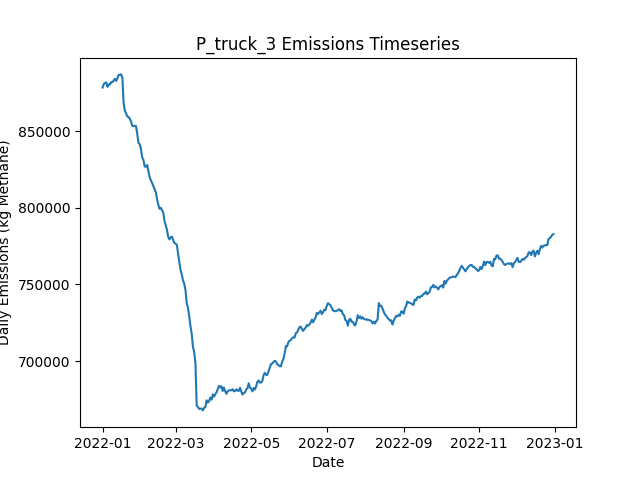

Source data for this figure (header and first rows):
Date, Daily Emissions (Kg Methane), Daily Mitigable Emissions (Kg Methane), Daily Non-Mitigable Emissions (Kg Methan…, Daily Cost ($), Active Leaks, New Leaks, Leaks Repaired, Leaks Naturally Repaired, Leaks Tagged, Daily Repair Cost ($), Daily Natural Repair Cost ($), truck Deployment Cost ($), truck Sites flagged for Follow-Up, truck Leaks tagged for repair, truck Sites Visited, truck Travel Time (Minutes), truck Survey Time (Minutes), OGI_FU Deployment Cost ($), OGI_FU Sites flagged for Follow-Up, OGI_FU Leaks tagged for repair, OGI_FU Sites Visited, OGI_FU Travel Time (Minutes), OGI_FU Survey Time (Minutes)
2022-01-01, 878487, 216422, 662066, 400, 6459, 6498, 0, 30, 0.00000, 0.00000, 6000, 400, 0, , 10, 180, 270, 0.00000, , 0, 0, 0, 0
2022-01-02, 880702, 216424, 664278, 400, 6472, 24, 0, 7, 0.00000, 0.00000, 1400, 400, 0, , 10, 180, 270, 0.00000, , 0, 0, 0, 0
2022-01-03, 881571, 217086, 664485, 1400, 6480, 24, 0, 13, 85, 0.00000, 2600, 400, 9, , 10, 180, 270, 1000, , 85, 3, 120, 360
2022-01-04, 881824, 217235, 664589, 1400, 6485, 17, 0, 10, 71, 0.00000, 2000, 400, 9, , 10, 180, 270, 1000, , 71, 3, 120, 360
2022-01-05, 878936, 217233, 661703, 1400, 6484, 19, 0, 12, 73, 0.00000, 2400, 400, 9, , 10, 180, 270, 1000, , 73, 3, 120, 360
2022-01-06, 880554, 217676, 662878, 1400, 6494, 21, 0, 8, 66, 0.00000, 1600, 400, 9, , 10, 180, 270, 1000, , 66, 3, 120, 360
2022-01-07, 880495, 218274, 662221, 1400, 6499, 20, 0, 11, 69, 0.00000, 2200, 400, 9, , 10, 180, 270, 1000, , 69, 3, 120, 360
2022-01-08, 882030, 218530, 663500, 1400, 6507, 21, 0, 10, 86, 0.00000, 2000, 400, 9, , 10, 180, 270, 1000, , 86, 3, 120, 360
2022-01-09, 881957, 218457, 663500, 1400, 6511, 18, 0, 9, 58, 0.00000, 1800, 400, 9, , 10, 180, 270, 1000, , 58, 3, 120, 360
2022-01-10, 883071, 218241, 664831, 1400, 6518, 20, 0, 10, 76, 0.00000, 2000, 400, 9, , 10, 180, 270, 1000, , 76, 3, 120, 360
2022-01-11, 884150, 218369, 665781, 1400, 6521, 15, 0, 9, 88, 0.00000, 1800, 400, 9, , 10, 180, 270, 1000, , 88, 3, 120, 360
2022-01-12, 882769, 218456, 664312, 1400, 6524, 15, 0, 4, 69, 0.00000, 800, 400, 9, , 10, 180, 270, 1000, , 69, 3, 120, 360
2022-01-13, 884487, 218360, 666127, 1400, 6528, 14, 0, 8, 70, 0.00000, 1600, 400, 9, , 10, 180, 270, 1000, , 70, 3, 120, 360
2022-01-14, 886777, 218162, 668615, 1400, 6532, 20, 0, 10, 76, 0.00000, 2000, 400, 9, , 10, 180, 270, 1000, , 76, 3, 120, 360
2022-01-15, 886800, 217960, 668840, 1400, 6531, 17, 0, 13, 98, 0.00000, 2600, 400, 9, , 10, 180, 270, 1000, , 98, 3, 120, 360
2022-01-16, 887054, 217938, 669116, 1400, 6528, 10, 0, 5, 67, 0.00000, 1000, 400, 9, , 10, 180, 270, 1000, , 67, 3, 120, 360
2022-01-17, 885074, 218273, 666801, 1400, 6537, 25, 0, 4, 66, 0.00000, 800, 400, 9, , 10, 180, 270, 1000, , 66, 3, 120, 360
2022-01-18, 868452, 201185, 667267, 17600, 6455, 15, 81, 13, 70, 16200, 2600, 400, 9, , 10, 180, 270, 1000, , 70, 3, 120, 360
2022-01-19, 863343, 197631, 665712, 13400, 6404, 20, 60, 6, 84, 12000, 1200, 400, 9, , 10, 180, 270, 1000, , 84, 3, 120, 360
2022-01-20, 861607, 194651, 666956, 14000, 6341, 10, 63, 9, 75, 12600, 1800, 400, 9, , 9, 180, 270, 1000, , 75, 3, 120, 360
2022-01-21, 859560, 191636, 667924, 14000, 6281, 22, 65, 10, 62, 13000, 2000, 0.00000, 9, , 0, 0, 0, 1000, , 62, 3, 120, 360
2022-01-22, 859291, 190503, 668788, 12800, 6223, 13, 59, 11, 79, 11800, 2200, 0.00000, 9, , 0, 0, 0, 1000, , 79, 3, 120, 360
2022-01-23, 858225, 189800, 668425, 16200, 6152, 19, 76, 9, 85, 15200, 1800, 0.00000, 0, , 0, 0, 0, 1000, , 85, 3, 120, 360
2022-01-24, 856283, 188722, 667561, 11000, 6106, 17, 50, 9, 65, 10000, 1800, 0.00000, 0, , 0, 0, 0, 1000, , 65, 3, 120, 360
2022-01-25, 853486, 186806, 666680, 14200, 6043, 15, 66, 7, 68, 13200, 1400, 0.00000, 0, , 0, 0, 0, 1000, , 68, 3, 120, 360
2022-01-26, 853293, 185369, 667924, 15800, 5972, 21, 74, 12, 73, 14800, 2400, 0.00000, 0, , 0, 0, 0, 1000, , 73, 3, 120, 360
2022-01-27, 853562, 183443, 670118, 12600, 5923, 21, 58, 6, 69, 11600, 1200, 0.00000, 0, , 0, 0, 0, 1000, , 69, 3, 120, 360
2022-01-28, 853324, 182445, 670879, 14000, 5865, 20, 65, 10, 85, 13000, 2000, 0.00000, 0, , 0, 0, 0, 1000, , 85, 3, 120, 360
2022-01-29, 848357, 180641, 667716, 14600, 5797, 15, 68, 7, 81, 13600, 1400, 0.00000, 0, , 0, 0, 0, 1000, , 81, 3, 120, 360
2022-01-30, 842357, 176853, 665505, 18800, 5706, 15, 89, 8, 74, 17800, 1600, 0.00000, 0, , 0, 0, 0, 1000, , 74, 3, 120, 360
2022-01-31, 841467, 175409, 666058, 12400, 5650, 14, 57, 9, 83, 11400, 1800, 0.00000, 0, , 0, 0, 0, 1000, , 83, 3, 120, 360
2022-02-01, 838497, 173804, 664692, 13200, 5600, 23, 61, 8, 90, 12200, 1600, 0.00000, 0, , 0, 0, 0, 1000, , 90, 3, 120, 360
2022-02-02, 832780, 170386, 662394, 13800, 5543, 18, 64, 2, 68, 12800, 400, 0.00000, 0, , 0, 0, 0, 1000, , 68, 3, 120, 360
2022-02-03, 831343, 168914, 662429, 15800, 5474, 17, 74, 8, 61, 14800, 1600, 0.00000, 0, , 0, 0, 0, 1000, , 61, 3, 120, 360
2022-02-04, 826878, 167283, 659595, 13800, 5418, 20, 64, 4, 71, 12800, 800, 0.00000, 0, , 0, 0, 0, 1000, , 71, 3, 120, 360
2022-02-05, 826852, 166013, 660839, 12200, 5365, 15, 56, 8, 62, 11200, 1600, 0.00000, 0, , 0, 0, 0, 1000, , 62, 3, 120, 360
2022-02-06, 827971, 166527, 661444, 15200, 5302, 26, 71, 10, 71, 14200, 2000, 0.00000, 0, , 0, 0, 0, 1000, , 71, 3, 120, 360
2022-02-07, 823951, 164183, 659768, 16200, 5226, 15, 76, 9, 67, 15200, 1800, 0.00000, 0, , 0, 0, 0, 1000, , 67, 3, 120, 360
2022-02-08, 820003, 160668, 659336, 11400, 5181, 19, 52, 5, 67, 10400, 1000, 0.00000, 0, , 0, 0, 0, 1000, , 67, 3, 120, 360
2022-02-09, 817990, 159121, 658869, 12600, 5130, 15, 58, 1, 64, 11600, 200, 0.00000, 0, , 0, 0, 0, 1000, , 64, 3, 120, 360
2022-02-10, 816200, 157607, 658593, 13200, 5071, 17, 61, 7, 79, 12200, 1400, 0.00000, 0, , 0, 0, 0, 1000, , 79, 3, 120, 360
2022-02-11, 814200, 156195, 658005, 12200, 5031, 23, 56, 2, 88, 11200, 400, 0.00000, 0, , 0, 0, 0, 1000, , 88, 3, 120, 360
2022-02-12, 812206, 153907, 658299, 15800, 4962, 18, 74, 7, 80, 14800, 1400, 0.00000, 0, , 0, 0, 0, 1000, , 80, 3, 120, 360
2022-02-13, 810243, 152791, 657452, 16200, 4891, 16, 76, 7, 67, 15200, 1400, 0.00000, 0, , 0, 0, 0, 1000, , 67, 3, 120, 360
2022-02-14, 805578, 149820, 655759, 14200, 4829, 14, 66, 6, 78, 13200, 1200, 0.00000, 0, , 0, 0, 0, 1000, , 78, 3, 120, 360
2022-02-15, 802142, 145467, 656675, 16600, 4767, 20, 78, 1, 71, 15600, 200, 0.00000, 0, , 0, 0, 0, 1000, , 71, 3, 120, 360
2022-02-16, 799370, 143456, 655914, 17400, 4697, 21, 82, 6, 57, 16400, 1200, 0.00000, 0, , 0, 0, 0, 1000, , 57, 3, 120, 360
2022-02-17, 800030, 143338, 656692, 13200, 4653, 21, 61, 3, 71, 12200, 600, 0.00000, 0, , 0, 0, 0, 1000, , 71, 3, 120, 360
2022-02-18, 798491, 143078, 655413, 11600, 4607, 17, 53, 4, 67, 10600, 800, 0.00000, 0, , 0, 0, 0, 1000, , 67, 3, 120, 360
2022-02-19, 796972, 140090, 656882, 13400, 4556, 19, 62, 4, 70, 12400, 800, 0.00000, 0, , 0, 0, 0, 1000, , 70, 3, 120, 360
2022-02-20, 791411, 136222, 655188, 11800, 4509, 22, 54, 4, 94, 10800, 800, 0.00000, 0, , 0, 0, 0, 1000, , 94, 3, 120, 360
2022-02-21, 788454, 132902, 655551, 12800, 4464, 22, 59, 3, 73, 11800, 600, 0.00000, 0, , 0, 0, 0, 1000, , 73, 3, 120, 360
2022-02-22, 785623, 130850, 654774, 12000, 4407, 13, 55, 8, 85, 11000, 1600, 0.00000, 0, , 0, 0, 0, 1000, , 85, 3, 120, 360
2022-02-23, 781092, 128271, 652821, 12200, 4352, 8, 56, 3, 80, 11200, 600, 0.00000, 0, , 0, 0, 0, 1000, , 80, 3, 120, 360
2022-02-24, 779387, 126825, 652562, 12000, 4299, 13, 55, 3, 85, 11000, 600, 0.00000, 0, , 0, 0, 0, 1000, , 85, 3, 120, 360
2022-02-25, 780705, 125828, 654877, 14400, 4241, 17, 67, 4, 79, 13400, 800, 0.00000, 0, , 0, 0, 0, 1000, , 79, 3, 120, 360
2022-02-26, 781179, 124971, 656208, 16600, 4178, 24, 78, 5, 74, 15600, 1000, 0.00000, 0, , 0, 0, 0, 1000, , 74, 3, 120, 360
2022-02-27, 778910, 121562, 657348, 16000, 4107, 10, 75, 1, 80, 15000, 200, 0.00000, 0, , 0, 0, 0, 1000, , 80, 3, 120, 360
2022-02-28, 776997, 119632, 657366, 13200, 4067, 30, 61, 4, 75, 12200, 800, 0.00000, 0, , 0, 0, 0, 1000, , 75, 3, 120, 360
2022-03-01, 776678, 118327, 658351, 15600, 4007, 20, 73, 3, 63, 14600, 600, 0.00000, 0, , 0, 0, 0, 1000, , 63, 3, 120, 360
... 305 more rows
